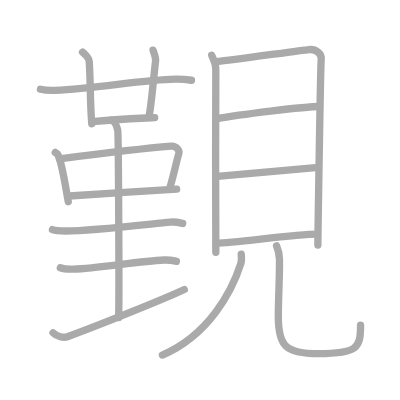
t = 0.00 s
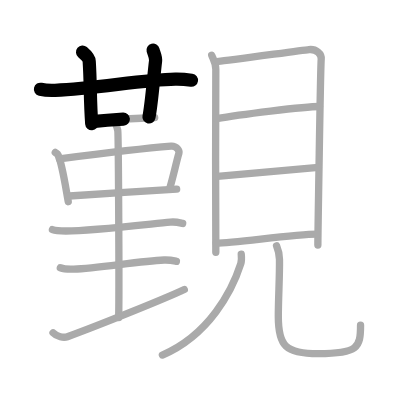
t = 3.50 s
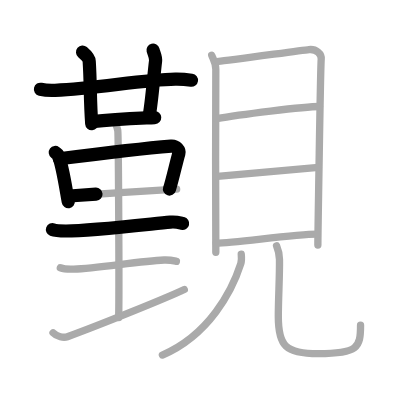
t = 7.25 s
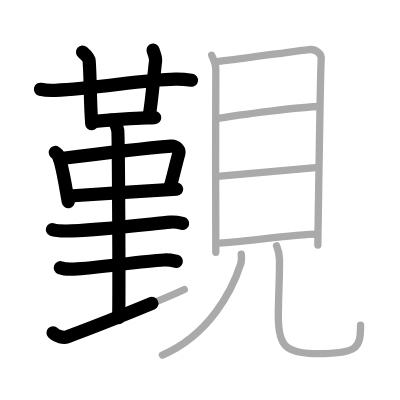
t = 10.75 s
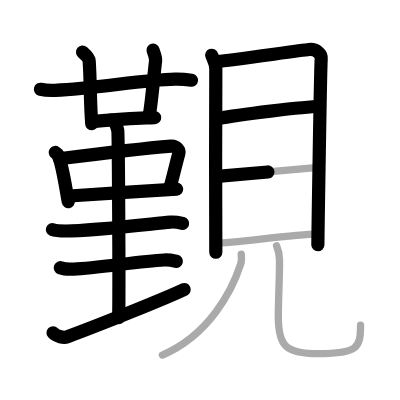
t = 14.50 s
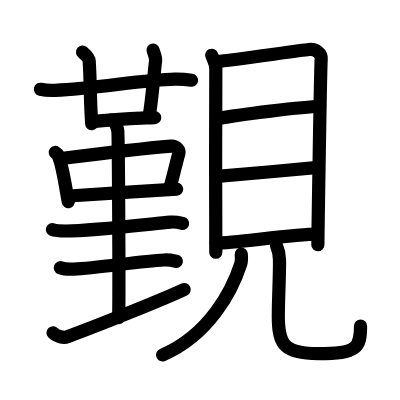
t = 18.00 s

The animated SVG that drew these frames (rendered in a browser with its animation timeline set to each time). Animation: 18 SMIL elements (animate=18); one cycle of 18.00 s.

<?xml version="1.0" standalone="no"?>
<!DOCTYPE svg PUBLIC "-//W3C//DTD SVG 1.1//EN"   "http://www.w3.org/Graphics/SVG/1.1/DTD/svg11.dtd">
<svg width="400px" height="400px"  version="1.1" xmlns="http://www.w3.org/2000/svg">
  <defs>
    <marker id="Triangle" viewBox="0 0 10 10" refX="0" refY="5" markerUnits="strokeWidth" markerWidth="3" style="stroke-opacity:0%;fill:#aaaaaa;" markerHeight="2" orient="auto">
      <path d="M 0 0 L 10 5 L 0 10 z" />
    </marker>
    
    <marker id="Arrow" viewBox="0 0 10 10" refX="5" refY="5" markerUnits="strokeWidth" markerWidth="1.8" style="stroke-opacity:0%;fill:#770000;" markerHeight="2" orient="auto">
      <path d="M 0 4 L 6 4 L 4 1 L 10 5 L 4 9 L 6 6 L 0 6 z" />
        <circle cx="5" cy="5" r="5" />
      </marker>
    
    <marker id="TriangleRed" viewBox="0 0 10 10" refX="0" refY="5" markerUnits="strokeWidth" markerWidth="3" style="stroke-opacity:0%;fill:#CC0000;" markerHeight="2" orient="auto">
      <path d="M 0 0 L 10 5 L 0 10 z" />
    </marker>
    
    <marker id="ArrowRed" viewBox="0 0 10 10" refX="5" refY="5" markerUnits="strokeWidth" markerWidth="1.8" style="stroke-opacity:0%;fill:#CC0000;" markerHeight="2" orient="auto">
      <path d="M 0 4 L 6 4 L 4 1 L 10 5 L 4 9 L 6 6 L 0 6 z" />
        <circle cx="5" cy="5" r="5" />
      </marker>
    
  </defs>
  
  <path style="fill:#ffffff; fill-opacity:100%; fill-rule:evenodd; stroke-width:0;" d="M 0 0 L 400px 0 L 400px 400px L 0 400px L 0 0" />

  <g transform="scale(3.6697247706422 3.6697247706422)">
<path style="fill:none; fill-opacity:0%; fill-rule:evenodd; stroke:#aaaaaa; stroke-opacity:100%; stroke-width: 1.5pt; stroke-linejoin:round; stroke-linecap:round;" d="M11.02 24.32c1.26 0.3 2.73 0.36 3.99 0.3c11.59-0.54 23.74-2.87 32.76-3.04c2.1-0.04 3.36 0.14 4.41 0.29"></path>
<path style="fill:none; fill-opacity:0%; fill-rule:evenodd; stroke:#aaaaaa; stroke-opacity:100%; stroke-width: 1.5pt; stroke-linejoin:round; stroke-linecap:round;" d="M22.5 14.21c1.27 1.08 1.77 1.83 1.81 2.5c0.41 6.41 0.19 10.54 0.69 17.01"></path>
<path style="fill:none; fill-opacity:0%; fill-rule:evenodd; stroke:#aaaaaa; stroke-opacity:100%; stroke-width: 1.5pt; stroke-linejoin:round; stroke-linecap:round;" d="M41.71 13.67c0.18 0.72 0.82 1.89 0.68 3c-0.5 3.91-1.07 11.62-1.8 15.22"></path>
<path style="fill:none; fill-opacity:0%; fill-rule:evenodd; stroke:#aaaaaa; stroke-opacity:100%; stroke-width: 1.5pt; stroke-linejoin:round; stroke-linecap:round;" d="M25.08 33.16c6.11-0.64 10.69-0.81 17.07-1.12"></path>
<path style="fill:none; fill-opacity:0%; fill-rule:evenodd; stroke:#aaaaaa; stroke-opacity:100%; stroke-width: 1.5pt; stroke-linejoin:round; stroke-linecap:round;" d="M14.29 62.58c0.96 0.37 2.71 0.37 3.68 0.37c6.93-0.01 20.99-1.68 28.45-2.42c1.59-0.16 2.56 0.18 3.36 0.36"></path>
<path style="fill:none; fill-opacity:0%; fill-rule:evenodd; stroke:#aaaaaa; stroke-opacity:100%; stroke-width: 1.5pt; stroke-linejoin:round; stroke-linecap:round;" d="M15.06 41.54c0.32 0.24 0.64 0.44 0.78 0.73c1.1 2.36 2 8.45 2.76 12.69"></path>
<path style="fill:none; fill-opacity:0%; fill-rule:evenodd; stroke:#aaaaaa; stroke-opacity:100%; stroke-width: 1.5pt; stroke-linejoin:round; stroke-linecap:round;" d="M16.18 43.27c7.77-0.99 26.42-3.12 30.43-3.45c1.47-0.12 2.35 1.23 2.14 1.95c-0.7 2.38-1.73 7.13-2.59 9.81"></path>
<path style="fill:none; fill-opacity:0%; fill-rule:evenodd; stroke:#aaaaaa; stroke-opacity:100%; stroke-width: 1.5pt; stroke-linejoin:round; stroke-linecap:round;" d="M18.91 53.41c4.71-0.38 23.25-1.49 29.23-1.87"></path>
<path style="fill:none; fill-opacity:0%; fill-rule:evenodd; stroke:#aaaaaa; stroke-opacity:100%; stroke-width: 1.5pt; stroke-linejoin:round; stroke-linecap:round;" d="M30.39 32.71c0.94 0.43 1.51 1.95 1.7 2.81c0.19 0.87 0.43 45.63 0.24 51.04"></path>
<path style="fill:none; fill-opacity:0%; fill-rule:evenodd; stroke:#aaaaaa; stroke-opacity:100%; stroke-width: 1.5pt; stroke-linejoin:round; stroke-linecap:round;" d="M16.44 72.96c0.96 0.37 2.71 0.41 3.68 0.37c6.49-0.23 17.77-2.17 24.59-2.48c1.6-0.07 2.56 0.18 3.36 0.36"></path>
<path style="fill:none; fill-opacity:0%; fill-rule:evenodd; stroke:#aaaaaa; stroke-opacity:100%; stroke-width: 1.5pt; stroke-linejoin:round; stroke-linecap:round;" d="M14.45 90.69c1.02 1.07 2.92 1.44 3.92 1.07c8.88-3.26 26.88-10.51 31.85-12.88"></path>
<path style="fill:none; fill-opacity:0%; fill-rule:evenodd; stroke:#aaaaaa; stroke-opacity:100%; stroke-width: 1.5pt; stroke-linejoin:round; stroke-linecap:round;" d="M57.69 15.06c0.46 1.23 1.12 2.14 1.12 3.78c0 1.64-0.15 48.28 0 49.91"></path>
<path style="fill:none; fill-opacity:0%; fill-rule:evenodd; stroke:#aaaaaa; stroke-opacity:100%; stroke-width: 1.5pt; stroke-linejoin:round; stroke-linecap:round;" d="M59.57 16.72c2.58-0.2 22.27-2.98 24.62-3.22c1.96-0.21 3.51 1.14 3.34 2.66c-0.21 1.92-0.91 49.39-0.91 50.62"></path>
<path style="fill:none; fill-opacity:0%; fill-rule:evenodd; stroke:#aaaaaa; stroke-opacity:100%; stroke-width: 1.5pt; stroke-linejoin:round; stroke-linecap:round;" d="M59.03 32.34c5.97-1.09 23.89-3.32 28.04-3.32"></path>
<path style="fill:none; fill-opacity:0%; fill-rule:evenodd; stroke:#aaaaaa; stroke-opacity:100%; stroke-width: 1.5pt; stroke-linejoin:round; stroke-linecap:round;" d="M59.24 48.07c7.49-0.58 20.01-1.82 27.52-2.45"></path>
<path style="fill:none; fill-opacity:0%; fill-rule:evenodd; stroke:#aaaaaa; stroke-opacity:100%; stroke-width: 1.5pt; stroke-linejoin:round; stroke-linecap:round;" d="M58.91 66.26c5.13 0 20.88-2.46 27.52-2.46"></path>
<path style="fill:none; fill-opacity:0%; fill-rule:evenodd; stroke:#aaaaaa; stroke-opacity:100%; stroke-width: 1.5pt; stroke-linejoin:round; stroke-linecap:round;" d="M65.74 69.25c0.06 0.65 0.17 1.69-0.12 2.6c-2.37 7.4-8.62 19.4-21.37 24.9"></path>
<path style="fill:none; fill-opacity:0%; fill-rule:evenodd; stroke:#aaaaaa; stroke-opacity:100%; stroke-width: 1.5pt; stroke-linejoin:round; stroke-linecap:round;" d="M75.36 66.97c0.43 1.01 0.77 2.2 0.8 3.75c0.07 4.3-0.32 10.56-0.32 15.51c0 8.01 1.92 10.13 10.92 10.13c10.74 0 11.49-1.61 11.49-7.73"></path>

<path style="fill:none; fill-opacity:0%; fill-rule:evenodd; stroke:#000000; stroke-opacity:100%; stroke-width: 2.7pt; stroke-linejoin:round; stroke-linecap:round;" d="M11.02 24.32c1.26 0.3 2.73 0.36 3.99 0.3c11.59-0.54 23.74-2.87 32.76-3.04c2.1-0.04 3.36 0.14 4.41 0.29" pathLength="100" stroke-dashoffset="100" stroke-dasharray="100 105"><animate id="dashAnim1" attributeName="stroke-dashoffset" from="100" to="0" dur="1s" calcMode="linear" fill="freeze"/></path>
<path style="fill:none; fill-opacity:0%; fill-rule:evenodd; stroke:#000000; stroke-opacity:100%; stroke-width: 2.7pt; stroke-linejoin:round; stroke-linecap:round;" d="M22.5 14.21c1.27 1.08 1.77 1.83 1.81 2.5c0.41 6.41 0.19 10.54 0.69 17.01" pathLength="100" stroke-dashoffset="100" stroke-dasharray="100 105"><animate id="dashAnim2" attributeName="stroke-dashoffset" from="100" to="0" dur="1s" calcMode="linear" begin="dashAnim1.end" fill="freeze"/></path>
<path style="fill:none; fill-opacity:0%; fill-rule:evenodd; stroke:#000000; stroke-opacity:100%; stroke-width: 2.7pt; stroke-linejoin:round; stroke-linecap:round;" d="M41.71 13.67c0.18 0.72 0.82 1.89 0.68 3c-0.5 3.91-1.07 11.62-1.8 15.22" pathLength="100" stroke-dashoffset="100" stroke-dasharray="100 105"><animate id="dashAnim3" attributeName="stroke-dashoffset" from="100" to="0" dur="1s" calcMode="linear" begin="dashAnim2.end" fill="freeze"/></path>
<path style="fill:none; fill-opacity:0%; fill-rule:evenodd; stroke:#000000; stroke-opacity:100%; stroke-width: 2.7pt; stroke-linejoin:round; stroke-linecap:round;" d="M25.08 33.16c6.11-0.64 10.69-0.81 17.07-1.12" pathLength="100" stroke-dashoffset="100" stroke-dasharray="100 105"><animate id="dashAnim4" attributeName="stroke-dashoffset" from="100" to="0" dur="1s" calcMode="linear" begin="dashAnim3.end" fill="freeze"/></path>
<path style="fill:none; fill-opacity:0%; fill-rule:evenodd; stroke:#000000; stroke-opacity:100%; stroke-width: 2.7pt; stroke-linejoin:round; stroke-linecap:round;" d="M14.29 62.58c0.96 0.37 2.71 0.37 3.68 0.37c6.93-0.01 20.99-1.68 28.45-2.42c1.59-0.16 2.56 0.18 3.36 0.36" pathLength="100" stroke-dashoffset="100" stroke-dasharray="100 105"><animate id="dashAnim5" attributeName="stroke-dashoffset" from="100" to="0" dur="1s" calcMode="linear" begin="dashAnim4.end" fill="freeze"/></path>
<path style="fill:none; fill-opacity:0%; fill-rule:evenodd; stroke:#000000; stroke-opacity:100%; stroke-width: 2.7pt; stroke-linejoin:round; stroke-linecap:round;" d="M15.06 41.54c0.32 0.24 0.64 0.44 0.78 0.73c1.1 2.36 2 8.45 2.76 12.69" pathLength="100" stroke-dashoffset="100" stroke-dasharray="100 105"><animate id="dashAnim6" attributeName="stroke-dashoffset" from="100" to="0" dur="1s" calcMode="linear" begin="dashAnim5.end" fill="freeze"/></path>
<path style="fill:none; fill-opacity:0%; fill-rule:evenodd; stroke:#000000; stroke-opacity:100%; stroke-width: 2.7pt; stroke-linejoin:round; stroke-linecap:round;" d="M16.18 43.27c7.77-0.99 26.42-3.12 30.43-3.45c1.47-0.12 2.35 1.23 2.14 1.95c-0.7 2.38-1.73 7.13-2.59 9.81" pathLength="100" stroke-dashoffset="100" stroke-dasharray="100 105"><animate id="dashAnim7" attributeName="stroke-dashoffset" from="100" to="0" dur="1s" calcMode="linear" begin="dashAnim6.end" fill="freeze"/></path>
<path style="fill:none; fill-opacity:0%; fill-rule:evenodd; stroke:#000000; stroke-opacity:100%; stroke-width: 2.7pt; stroke-linejoin:round; stroke-linecap:round;" d="M18.91 53.41c4.71-0.38 23.25-1.49 29.23-1.87" pathLength="100" stroke-dashoffset="100" stroke-dasharray="100 105"><animate id="dashAnim8" attributeName="stroke-dashoffset" from="100" to="0" dur="1s" calcMode="linear" begin="dashAnim7.end" fill="freeze"/></path>
<path style="fill:none; fill-opacity:0%; fill-rule:evenodd; stroke:#000000; stroke-opacity:100%; stroke-width: 2.7pt; stroke-linejoin:round; stroke-linecap:round;" d="M30.39 32.71c0.94 0.43 1.51 1.95 1.7 2.81c0.19 0.87 0.43 45.63 0.24 51.04" pathLength="100" stroke-dashoffset="100" stroke-dasharray="100 105"><animate id="dashAnim9" attributeName="stroke-dashoffset" from="100" to="0" dur="1s" calcMode="linear" begin="dashAnim8.end" fill="freeze"/></path>
<path style="fill:none; fill-opacity:0%; fill-rule:evenodd; stroke:#000000; stroke-opacity:100%; stroke-width: 2.7pt; stroke-linejoin:round; stroke-linecap:round;" d="M16.44 72.96c0.96 0.37 2.71 0.41 3.68 0.37c6.49-0.23 17.77-2.17 24.59-2.48c1.6-0.07 2.56 0.18 3.36 0.36" pathLength="100" stroke-dashoffset="100" stroke-dasharray="100 105"><animate id="dashAnim10" attributeName="stroke-dashoffset" from="100" to="0" dur="1s" calcMode="linear" begin="dashAnim9.end" fill="freeze"/></path>
<path style="fill:none; fill-opacity:0%; fill-rule:evenodd; stroke:#000000; stroke-opacity:100%; stroke-width: 2.7pt; stroke-linejoin:round; stroke-linecap:round;" d="M14.45 90.69c1.02 1.07 2.92 1.44 3.92 1.07c8.88-3.26 26.88-10.51 31.85-12.88" pathLength="100" stroke-dashoffset="100" stroke-dasharray="100 105"><animate id="dashAnim11" attributeName="stroke-dashoffset" from="100" to="0" dur="1s" calcMode="linear" begin="dashAnim10.end" fill="freeze"/></path>
<path style="fill:none; fill-opacity:0%; fill-rule:evenodd; stroke:#000000; stroke-opacity:100%; stroke-width: 2.7pt; stroke-linejoin:round; stroke-linecap:round;" d="M57.69 15.06c0.46 1.23 1.12 2.14 1.12 3.78c0 1.64-0.15 48.28 0 49.91" pathLength="100" stroke-dashoffset="100" stroke-dasharray="100 105"><animate id="dashAnim12" attributeName="stroke-dashoffset" from="100" to="0" dur="1s" calcMode="linear" begin="dashAnim11.end" fill="freeze"/></path>
<path style="fill:none; fill-opacity:0%; fill-rule:evenodd; stroke:#000000; stroke-opacity:100%; stroke-width: 2.7pt; stroke-linejoin:round; stroke-linecap:round;" d="M59.57 16.72c2.58-0.2 22.27-2.98 24.62-3.22c1.96-0.21 3.51 1.14 3.34 2.66c-0.21 1.92-0.91 49.39-0.91 50.62" pathLength="100" stroke-dashoffset="100" stroke-dasharray="100 105"><animate id="dashAnim13" attributeName="stroke-dashoffset" from="100" to="0" dur="1s" calcMode="linear" begin="dashAnim12.end" fill="freeze"/></path>
<path style="fill:none; fill-opacity:0%; fill-rule:evenodd; stroke:#000000; stroke-opacity:100%; stroke-width: 2.7pt; stroke-linejoin:round; stroke-linecap:round;" d="M59.03 32.34c5.97-1.09 23.89-3.32 28.04-3.32" pathLength="100" stroke-dashoffset="100" stroke-dasharray="100 105"><animate id="dashAnim14" attributeName="stroke-dashoffset" from="100" to="0" dur="1s" calcMode="linear" begin="dashAnim13.end" fill="freeze"/></path>
<path style="fill:none; fill-opacity:0%; fill-rule:evenodd; stroke:#000000; stroke-opacity:100%; stroke-width: 2.7pt; stroke-linejoin:round; stroke-linecap:round;" d="M59.24 48.07c7.49-0.58 20.01-1.82 27.52-2.45" pathLength="100" stroke-dashoffset="100" stroke-dasharray="100 105"><animate id="dashAnim15" attributeName="stroke-dashoffset" from="100" to="0" dur="1s" calcMode="linear" begin="dashAnim14.end" fill="freeze"/></path>
<path style="fill:none; fill-opacity:0%; fill-rule:evenodd; stroke:#000000; stroke-opacity:100%; stroke-width: 2.7pt; stroke-linejoin:round; stroke-linecap:round;" d="M58.91 66.26c5.13 0 20.88-2.46 27.52-2.46" pathLength="100" stroke-dashoffset="100" stroke-dasharray="100 105"><animate id="dashAnim16" attributeName="stroke-dashoffset" from="100" to="0" dur="1s" calcMode="linear" begin="dashAnim15.end" fill="freeze"/></path>
<path style="fill:none; fill-opacity:0%; fill-rule:evenodd; stroke:#000000; stroke-opacity:100%; stroke-width: 2.7pt; stroke-linejoin:round; stroke-linecap:round;" d="M65.74 69.25c0.06 0.65 0.17 1.69-0.12 2.6c-2.37 7.4-8.62 19.4-21.37 24.9" pathLength="100" stroke-dashoffset="100" stroke-dasharray="100 105"><animate id="dashAnim17" attributeName="stroke-dashoffset" from="100" to="0" dur="1s" calcMode="linear" begin="dashAnim16.end" fill="freeze"/></path>
<path style="fill:none; fill-opacity:0%; fill-rule:evenodd; stroke:#000000; stroke-opacity:100%; stroke-width: 2.7pt; stroke-linejoin:round; stroke-linecap:round;" d="M75.36 66.97c0.43 1.01 0.77 2.2 0.8 3.75c0.07 4.3-0.32 10.56-0.32 15.51c0 8.01 1.92 10.13 10.92 10.13c10.74 0 11.49-1.61 11.49-7.73" pathLength="100" stroke-dashoffset="100" stroke-dasharray="100 105"><animate id="dashAnim18" attributeName="stroke-dashoffset" from="100" to="0" dur="1s" calcMode="linear" begin="dashAnim17.end" fill="freeze"/></path>

</g>

</svg>  
          
